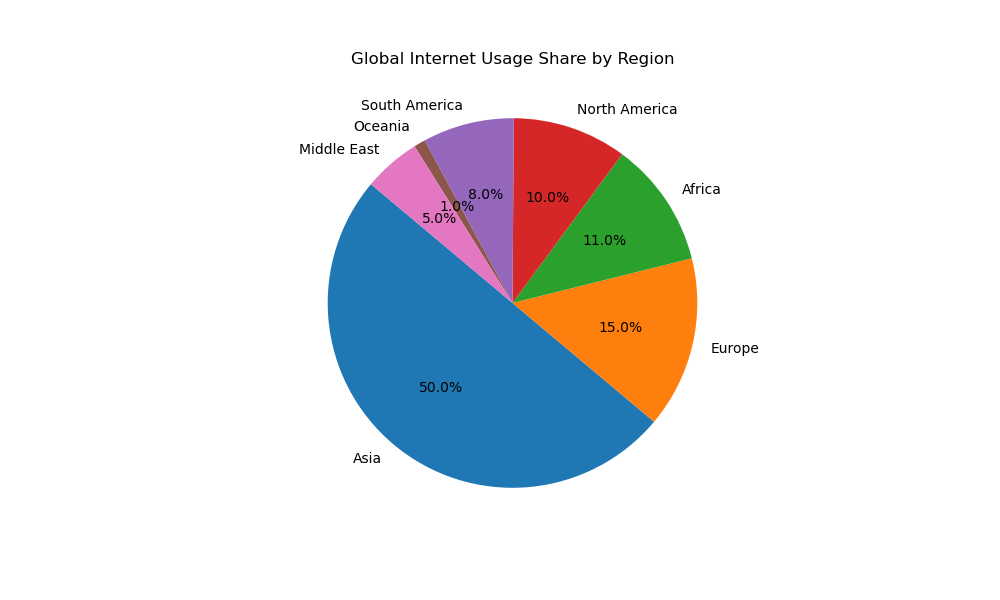

Data behind this chart, as committed beside it:
Region, Internet Users
Asia, 50
Europe, 15
Africa, 11
North America, 10
South America, 8
Oceania, 1
Middle East, 5
